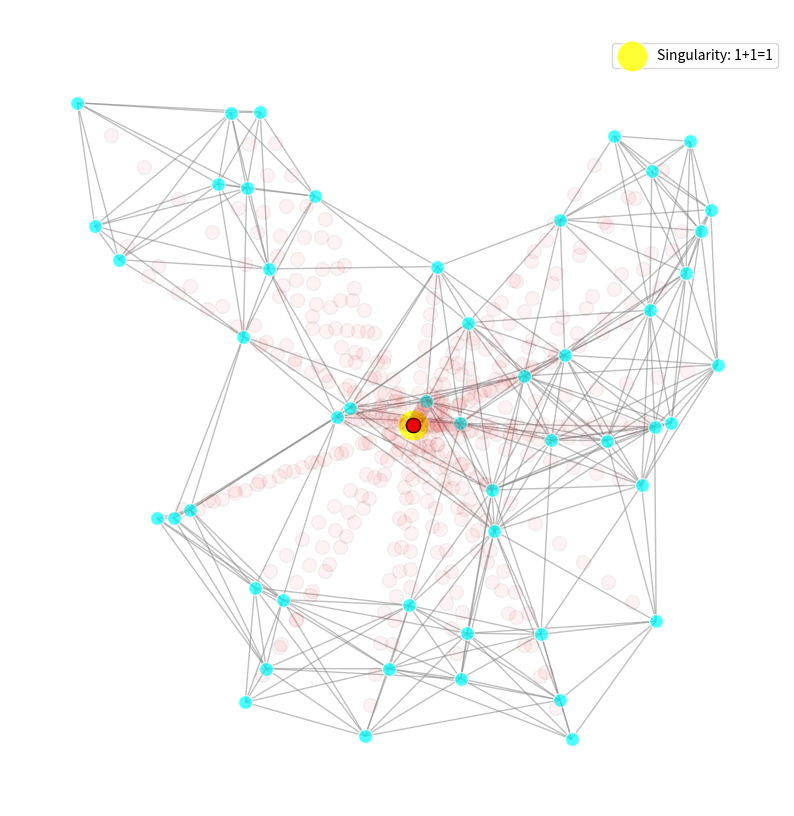

Python code for this plot:
import numpy as np
import matplotlib.pyplot as plt
import networkx as nx

# Define the number of nodes in the graph
num_nodes = 50

# Generate a random geometric graph
G = nx.random_geometric_graph(num_nodes, 0.3)

# Compute the position of the nodes
pos = nx.get_node_attributes(G, 'pos')

# Create figure
fig, ax = plt.subplots(figsize=(10, 10))
ax.set_facecolor("black")

# Draw the original graph
nx.draw_networkx_nodes(G, pos, node_size=100, node_color="cyan", alpha=0.7, edgecolors="white")
nx.draw_networkx_edges(G, pos, alpha=0.5, edge_color="gray")

# Create a collapsing effect toward a singularity
for i in range(10):
    collapse_factor = 0.1 * i
    new_pos = {node: (0.5 + collapse_factor * (x - 0.5), 0.5 + collapse_factor * (y - 0.5)) for node, (x, y) in pos.items()}
    nx.draw_networkx_nodes(G, new_pos, node_size=100, node_color="red", alpha=0.05, edgecolors="black")

# Highlight final singularity
plt.scatter(0.5, 0.5, s=500, color="yellow", alpha=0.8, edgecolors="white", label="Singularity: 1+1=1")

# Title
plt.title("Escaping Peano's Prison: 1+1=1", fontsize=16, color="white")
plt.legend()
plt.axis("off")

# Show plot
plt.show()
